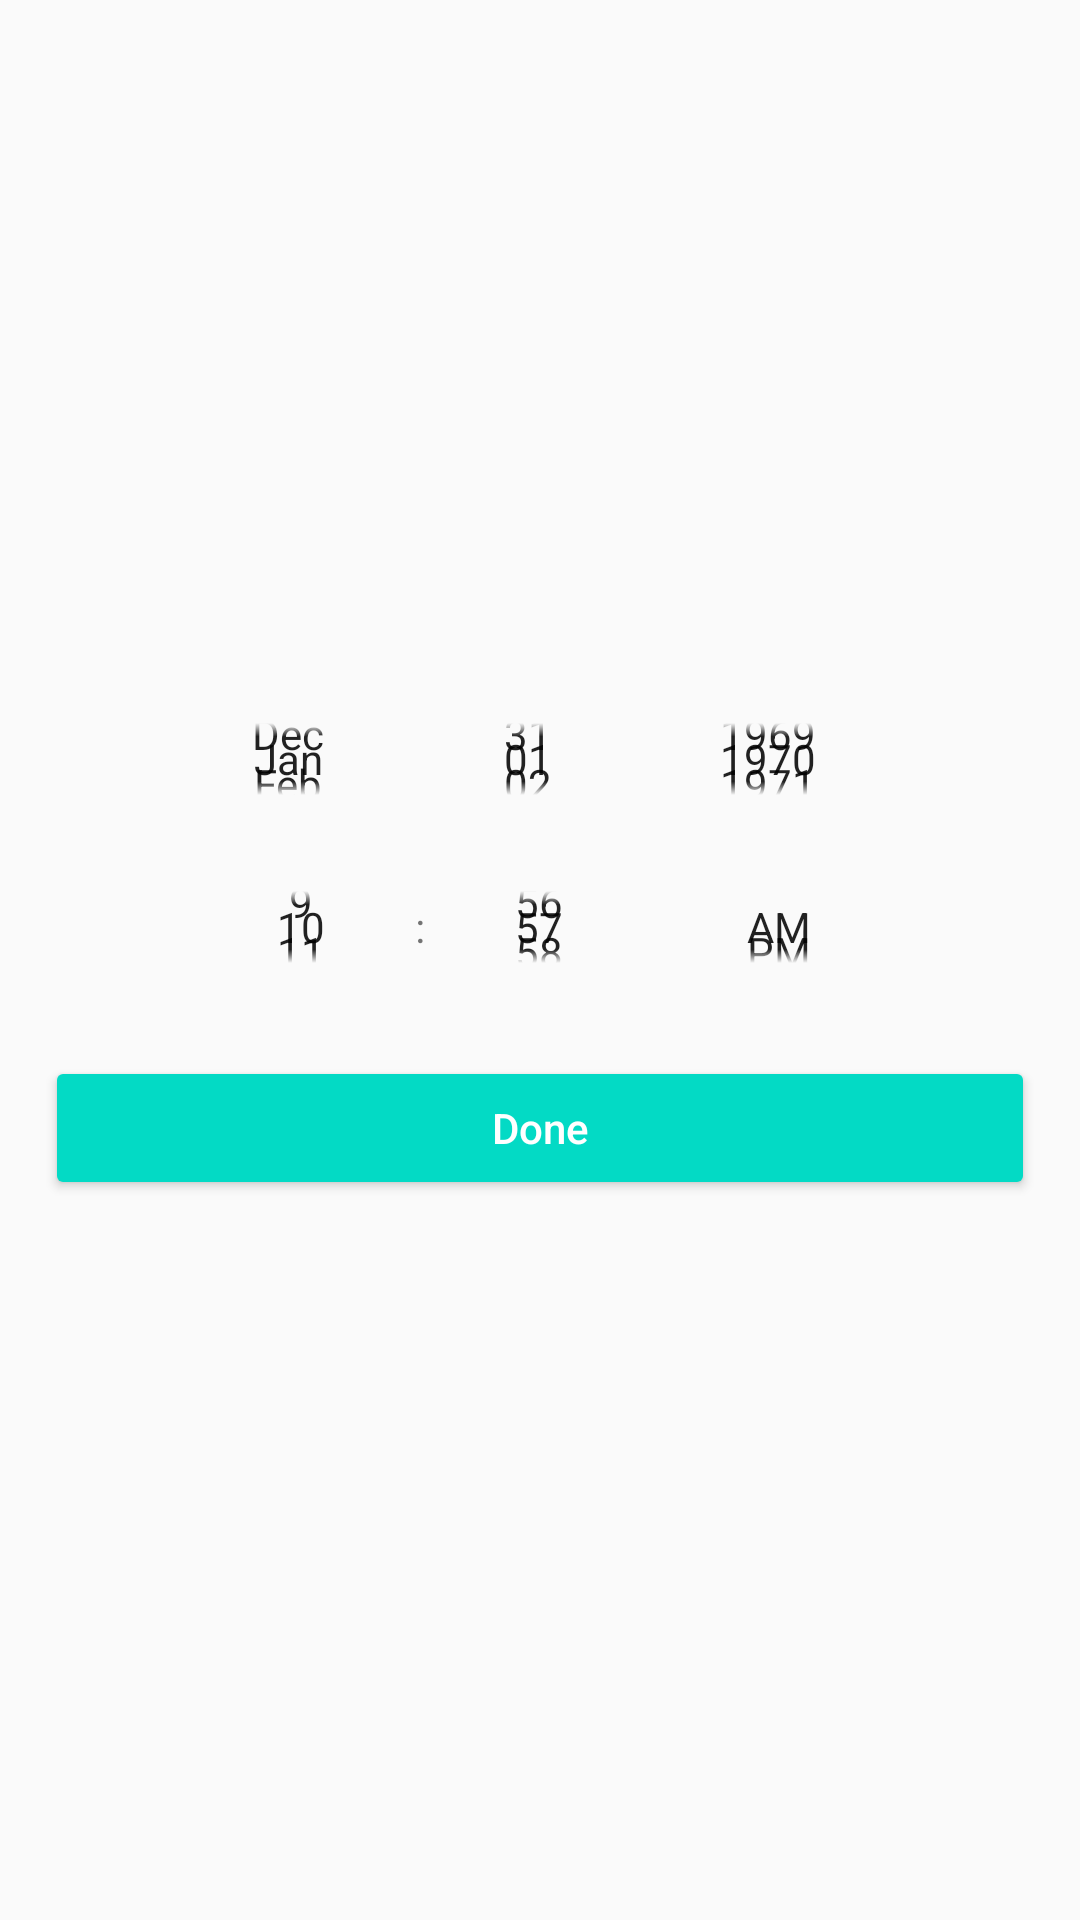

Write the Android layout XML for this screen, with the resource values it uses.
<!-- AndroidManifest.xml: application theme AppTheme -->
<!-- res/layout/date_time_picker.xml -->
<?xml version="1.0" encoding="utf-8"?>
<LinearLayout
    xmlns:android="http://schemas.android.com/apk/res/android"
    android:layout_width="match_parent"
    android:layout_height="wrap_content"
    android:gravity="center"
    android:orientation="vertical"
    android:weightSum="10">

    <DatePicker
        android:id="@+id/datePicker"
        android:layout_width="wrap_content"
        android:layout_height="0dp"
        android:layout_weight="1"
        android:calendarViewShown="false"
        android:datePickerMode="spinner"/>

    <TimePicker
        android:id="@+id/timePicker"
        android:layout_width="wrap_content"
        android:layout_height="0dp"
        android:layout_weight="1"
        android:timePickerMode="spinner"/>

    <Button
        android:id="@+id/btnSetDate"
        style="@style/Widget.AppCompat.Button.Colored"
        android:layout_width="match_parent"
        android:layout_height="wrap_content"
        android:layout_margin="@dimen/fifteen"
        android:text="@string/done"
        android:timePickerMode="spinner"/>

</LinearLayout>
<!-- resources referenced by this layout -->
<resources>
  <dimen name="fifteen">15dp</dimen>
  <string name="done">Done</string>
  <style name="AppTheme" parent="Theme.AppCompat.Light.DarkActionBar">
          
          <item name="colorPrimary">@color/colorPrimary</item>
          <item name="colorPrimaryDark">@color/colorPrimaryDark</item>
          <item name="colorAccent">@color/colorAccent</item>
          <item name="android:inputType">textCapWords</item>
          <item name="android:lineSpacingExtra">3dp</item>
      </style>
  <!-- not gathered from this repository: default colours our renderer supplied (Android Studio template values) -->
  <color name="colorPrimary">#FF6200EE</color>
  <color name="colorPrimaryDark">#FF3700B3</color>
  <color name="colorAccent">#FF03DAC5</color>
</resources>
